Labelled photos from "archive (1)", an image-classification folder in Bhawana-Bisht/CROPDISEASEPRIDICTION. The possible labels are: blast, healthy, insect damage, leaf folder, scald, stripes, tungro.

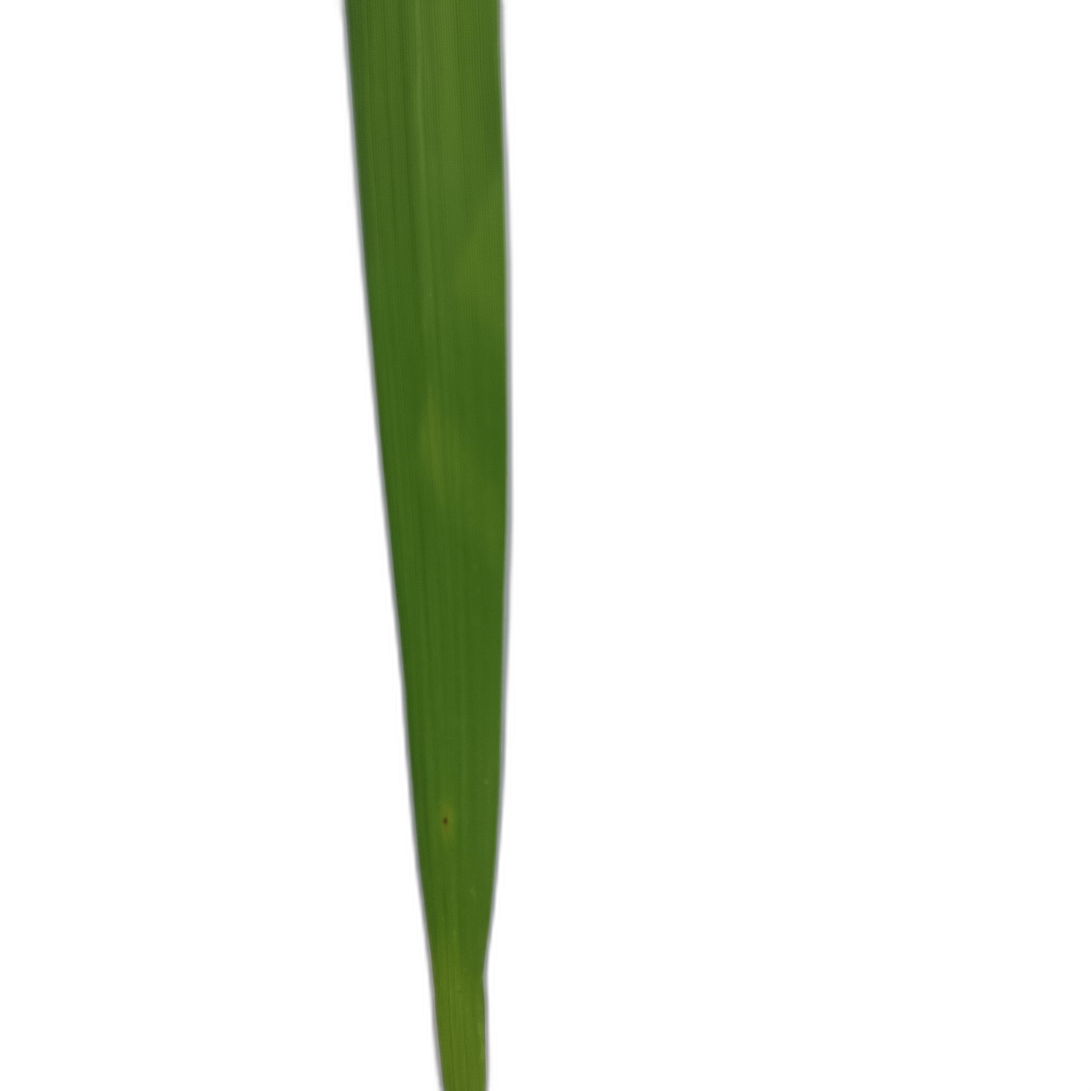
Label: healthy

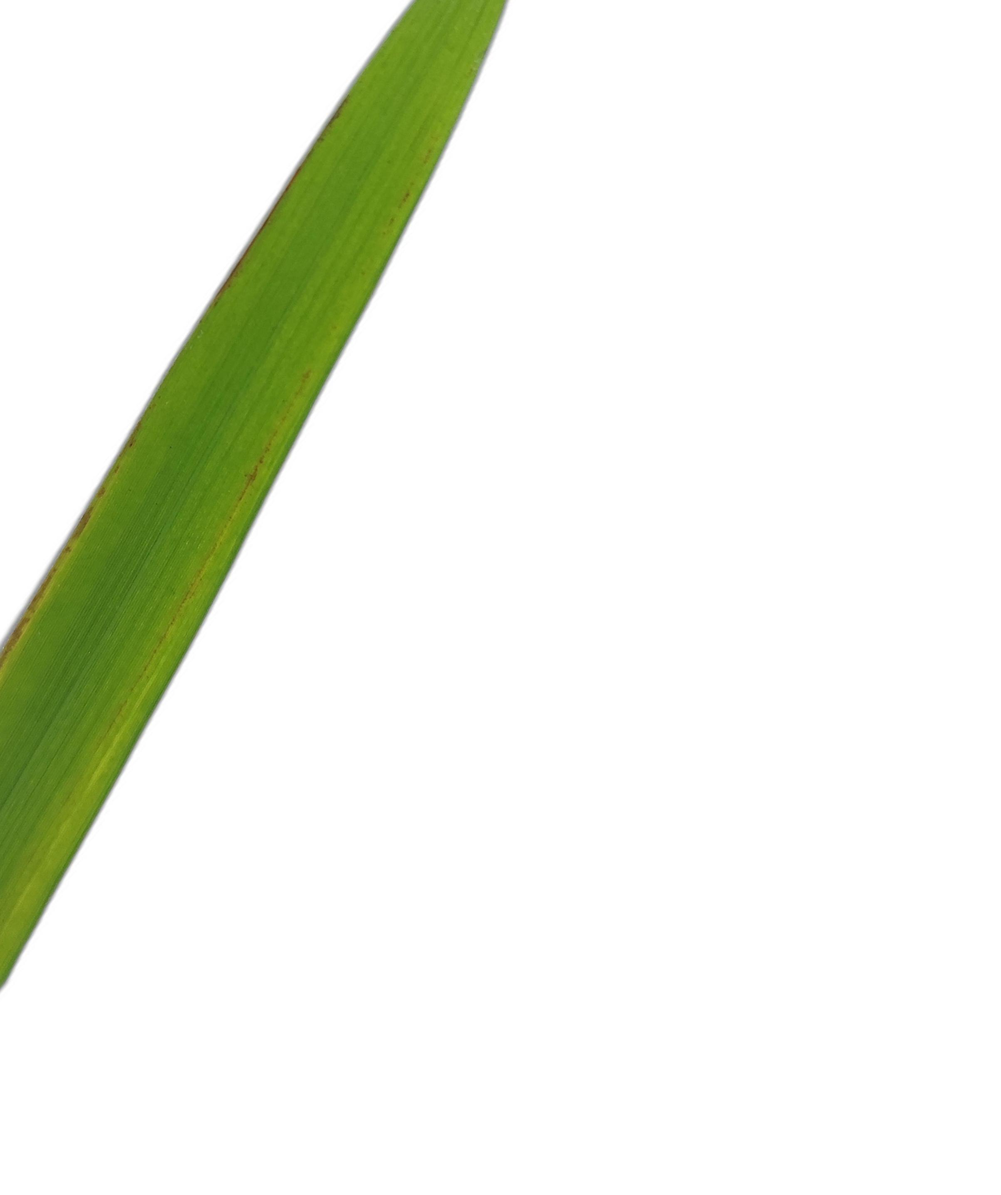
Label: stripes

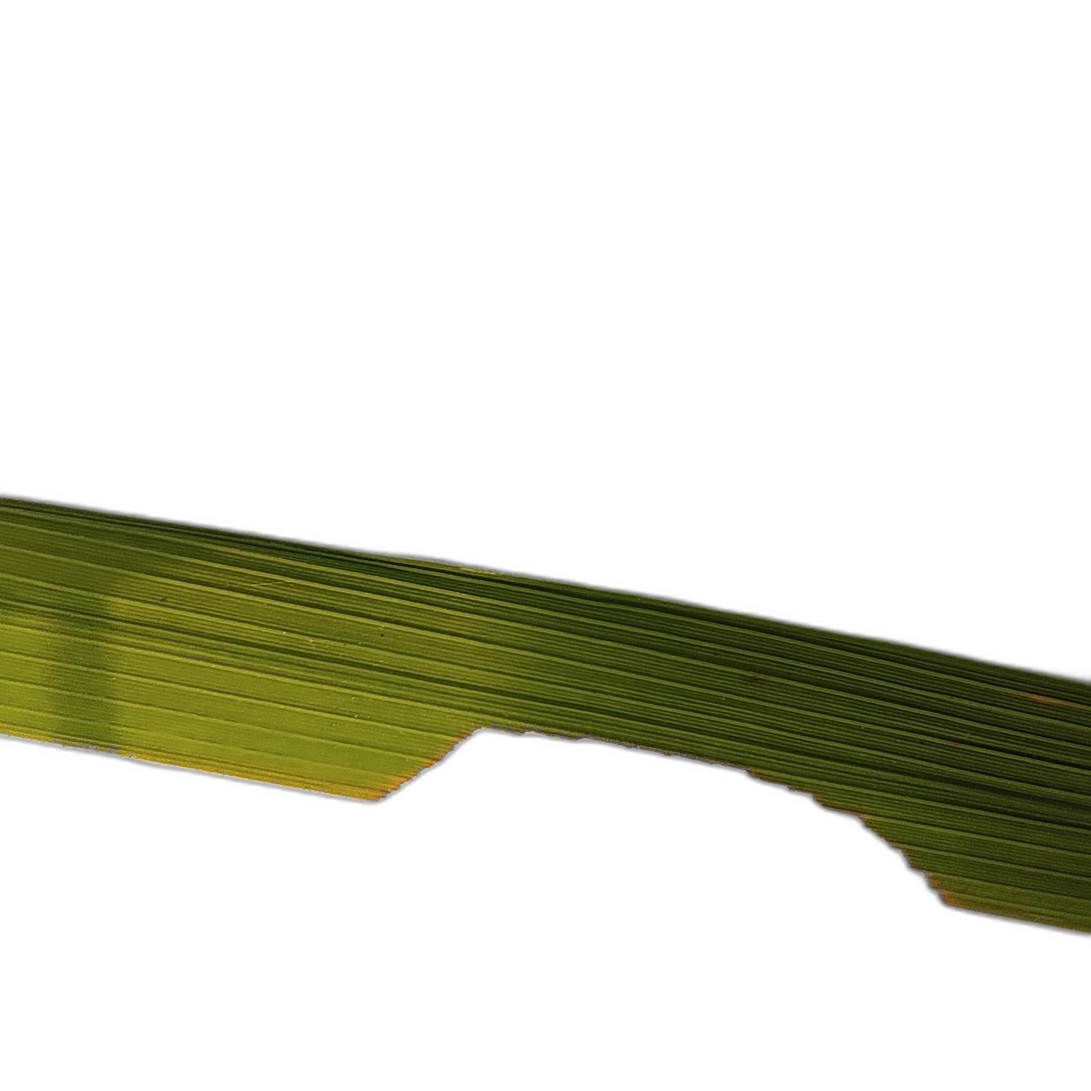
Label: insect damage

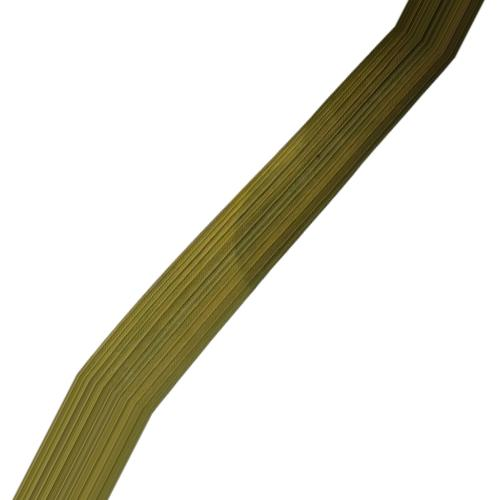
Label: tungro

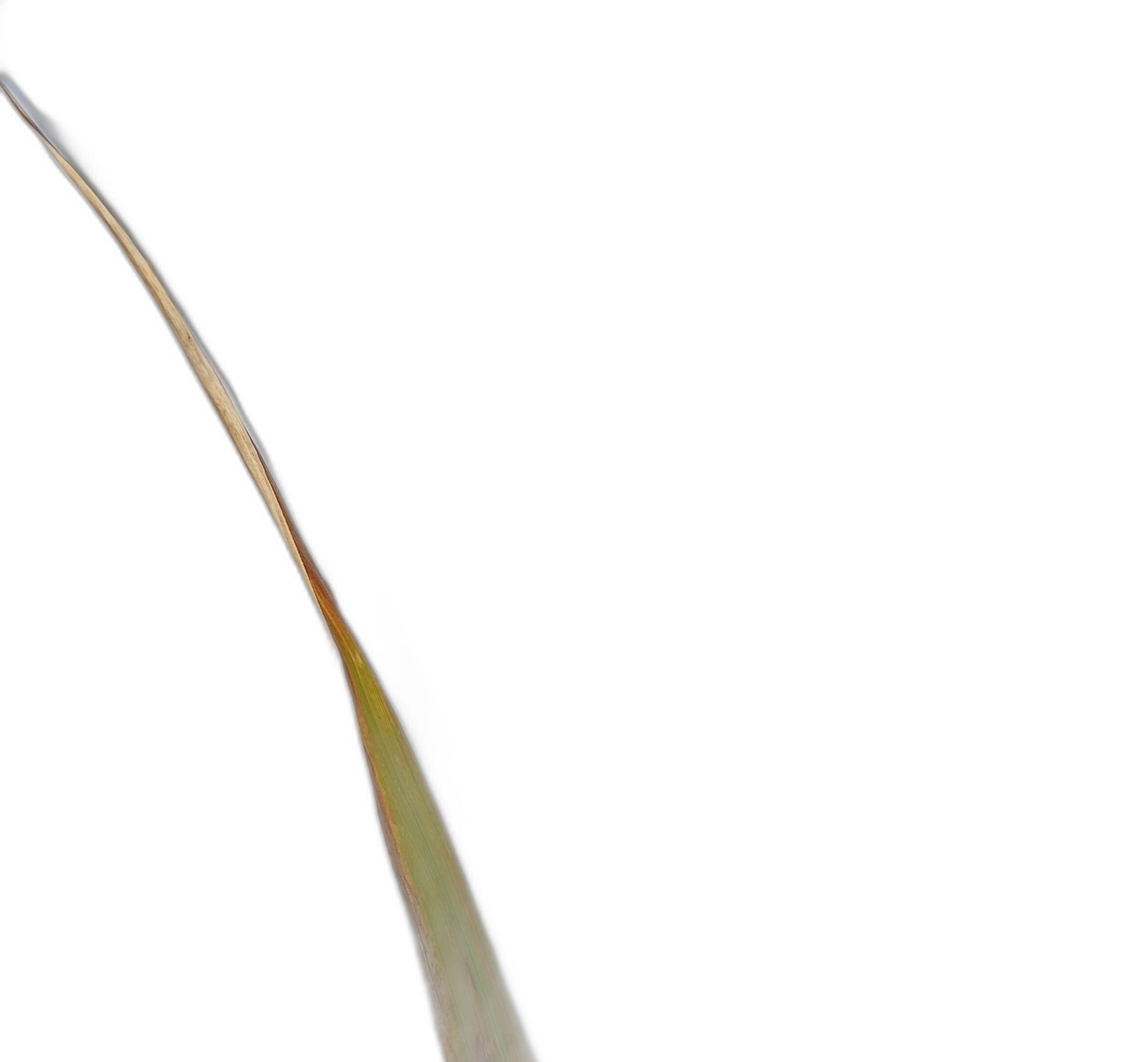
Label: scald

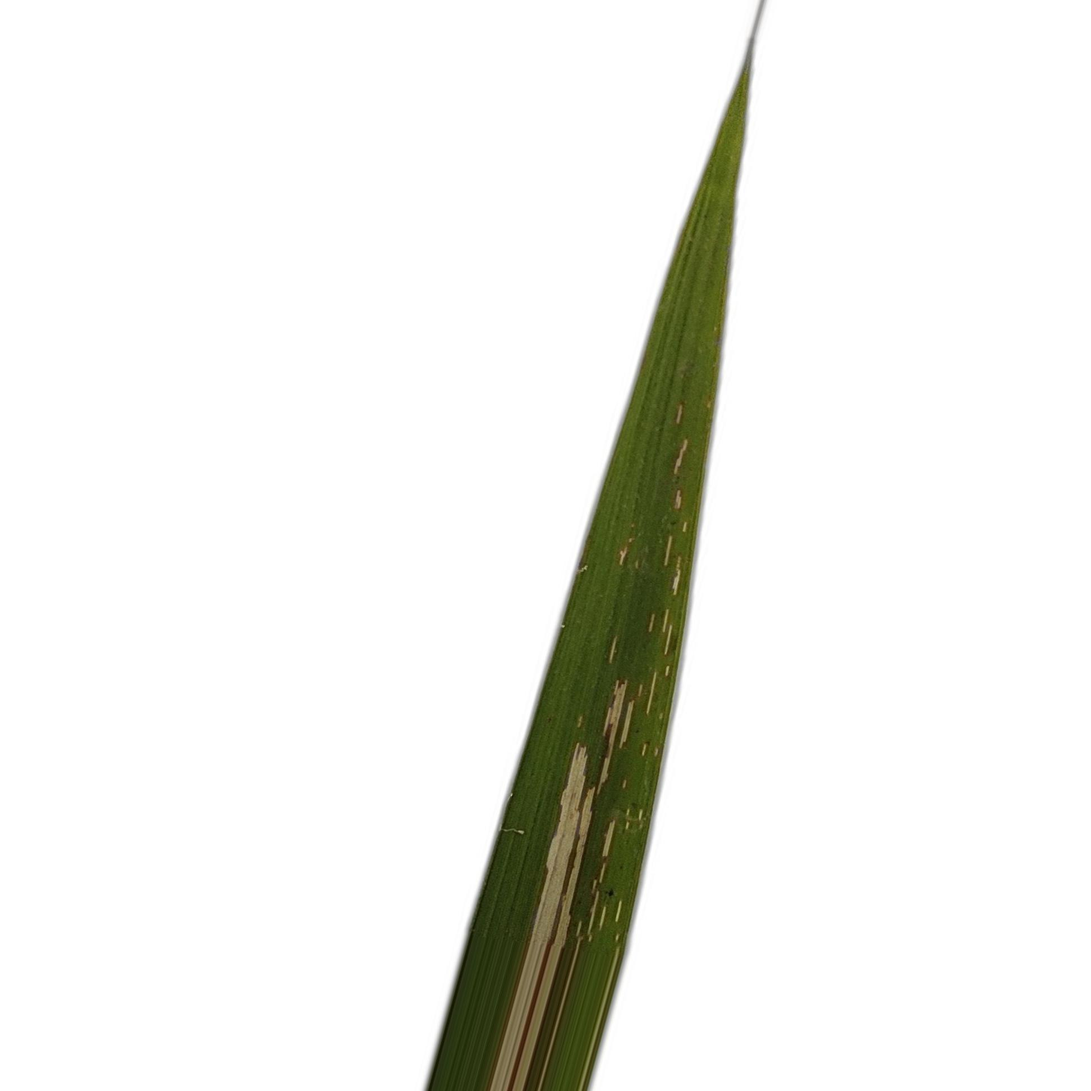
Label: leaf folder
